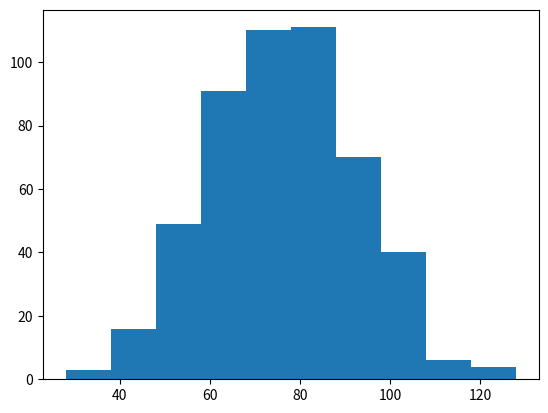

Source code (Python):
# random walking...

import numpy as np

# Initialize random_walk
random_walk = [0]

for x in range(100):
  step = random_walk[-1]
  dice = np.random.randint(1, 7)
  
  if dice <= 2:
    # Replace below : use max to make sure step can't go blow 0
    step = max(0, step-1)
  elif dice <= 5:
    step = step + 1
  else :
    step = step + np.random.randint(1, 7)
    
  random_walk.append(step)


# print(random_walk)

import matplotlib.pyplot as plt

plt.plot(random_walk)
plt.show()

all_walks = []

for i in range(10) :
  
  random_walk = [0]
  for x in range(100):
    step = random_walk[-1]
    dice = np.random.randint(1, 7)
    
    if dice <= 2:
      step = max(0, step - 1)
    elif dice <= 5:
      step = step + 1
    else:
      step = step + np.random.randint(1, 7)
    random_walk.append(step)
    
  all_walks.append(random_walk)
  
print(all_walks)


np_aw = np.array(all_walks)
plt.clf()
plt.plot(np_aw)
plt.show()

# Transpose np_aw : np_aw_t
plt.clf()
np_aw_t = np.transpose(np_aw)
plt.plot(np_aw_t)
plt.show()

for i in range(250) :
  
  random_walk = [0]
  for x in range(100):
    step = random_walk[-1]
    dice = np.random.randint(1, 7)
    
    if dice <= 2:
      step = max(0, step - 1)
    elif dice <= 5:
      step = step + 1
    else:
      step = step + np.random.randint(1, 7)
    random_walk.append(step)
    
    # Implement clumsiness
    if np.random.rand() <= 0.01:
      step = 0
    
  all_walks.append(random_walk)



plt.clf()
# Plotting...
np_aw_t = np.transpose(np.array(all_walks))
plt.plot(np_aw_t)
plt.show()


all_walks = []
# Plot distribution...
for i in range(500) :
  
  random_walk = [0]
  for x in range(100):
    step = random_walk[-1]
    dice = np.random.randint(1, 7)
    
    if dice <= 2:
      step = max(0, step - 1)
    elif dice <= 5:
      step = step + 1
    else:
      step = step + np.random.randint(1, 7)
    random_walk.append(step)
    
    # Implement clumsiness
    if np.random.rand() <= 0.01:
      step = 0
    
  all_walks.append(random_walk)

# select last row from np_aw_t: ends
np_aw_t = np.transpose(np.array(all_walks))
ends = np_aw_t[100, :]

plt.clf()
plt.hist(ends)
plt.show()

ends.shape
sum(ends >= 60) / 500


